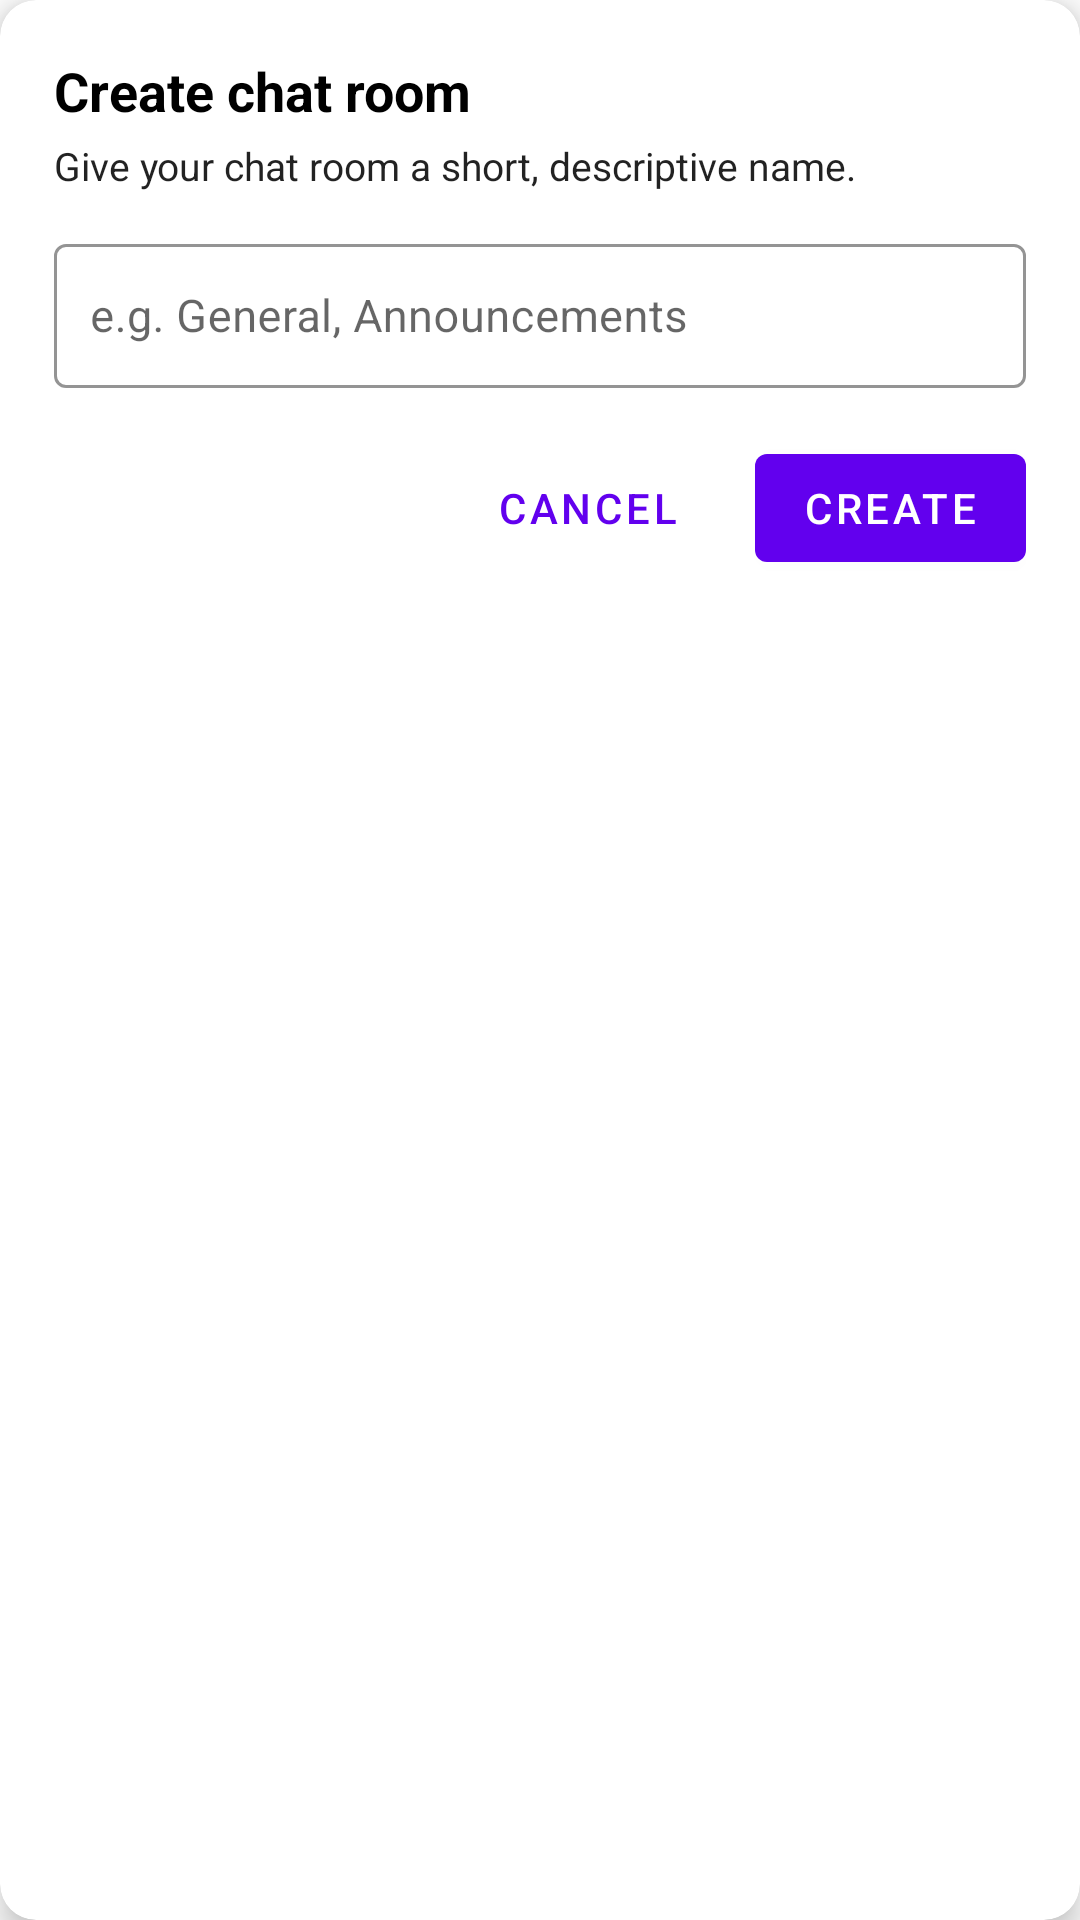

This screen was rendered from an Android layout file. Write that file and the resources it references.
<!-- AndroidManifest.xml: application theme Theme.MyApplication -->
<!-- res/layout/dialog_create_chat_room.xml -->
<?xml version="1.0" encoding="utf-8"?>
<com.google.android.material.card.MaterialCardView xmlns:android="http://schemas.android.com/apk/res/android"
    xmlns:app="http://schemas.android.com/apk/res-auto"
    android:layout_width="match_parent"
    android:layout_height="wrap_content"
    android:layout_margin="20dp"
    app:cardCornerRadius="12dp"
    app:cardElevation="6dp"
    app:cardBackgroundColor="?attr/colorSurface">

    <LinearLayout
        android:layout_width="match_parent"
        android:layout_height="wrap_content"
        android:orientation="vertical"
        android:padding="18dp">

        <TextView
            android:id="@+id/dialog_title"
            android:layout_width="match_parent"
            android:layout_height="wrap_content"
            android:text="Create chat room"
            android:textSize="18sp"
            android:textStyle="bold"
            android:textColor="?attr/colorOnSurface" />

        <TextView
            android:id="@+id/dialog_subtitle"
            android:layout_width="match_parent"
            android:layout_height="wrap_content"
            android:layout_marginTop="4dp"
            android:text="Give your chat room a short, descriptive name."
            android:textSize="13sp"
            android:textColor="?attr/colorOnSurface"
            android:alpha="0.87" />

        <com.google.android.material.textfield.TextInputLayout
            android:id="@+id/til_room_name"
            style="@style/Widget.MaterialComponents.TextInputLayout.OutlinedBox"
            android:layout_width="match_parent"
            android:layout_height="wrap_content"
            android:layout_marginTop="12dp"
            app:boxBackgroundMode="outline"
            app:boxStrokeColor="?attr/colorPrimary">

            <com.google.android.material.textfield.TextInputEditText
                android:id="@+id/et_room_name"
                android:layout_width="match_parent"
                android:layout_height="48dp"
                android:padding="12dp"
                android:hint="e.g. General, Announcements"
                android:textColor="?attr/colorOnSurface"
                android:textSize="15sp"
                android:imeOptions="actionDone" />

        </com.google.android.material.textfield.TextInputLayout>

        <TextView
            android:id="@+id/dialog_error"
            android:layout_width="match_parent"
            android:layout_height="wrap_content"
            android:layout_marginTop="8dp"
            android:text=""
            android:textSize="13sp"
            android:textColor="?attr/colorError"
            android:visibility="gone" />

        <LinearLayout
            android:layout_width="match_parent"
            android:layout_height="wrap_content"
            android:orientation="horizontal"
            android:layout_marginTop="16dp"
            android:gravity="end">

            <com.google.android.material.button.MaterialButton
                android:id="@+id/btn_cancel"
                style="@style/Widget.MaterialComponents.Button.TextButton"
                android:layout_width="wrap_content"
                android:layout_height="wrap_content"
                android:text="Cancel"
                android:textColor="?attr/colorPrimary" />

            <com.google.android.material.button.MaterialButton
                android:id="@+id/btn_create"
                style="@style/Widget.MaterialComponents.Button"
                android:layout_width="wrap_content"
                android:layout_height="wrap_content"
                android:text="Create"
                android:layout_marginStart="12dp"
                app:backgroundTint="?attr/colorPrimary"
                android:textColor="?attr/colorOnPrimary" />
        </LinearLayout>

    </LinearLayout>

</com.google.android.material.card.MaterialCardView>
<!-- resources referenced by this layout -->
<resources>
  <style name="Theme.MyApplication" parent="Base.Theme.MyApplication">
          
          <item name="textAppearanceHeadline1">@style/TextAppearance.App.Headline1</item>
          <item name="textAppearanceHeadline2">@style/TextAppearance.App.Headline2</item>
          <item name="textAppearanceHeadline3">@style/TextAppearance.App.Headline3</item>
          <item name="textAppearanceHeadline4">@style/TextAppearance.App.Headline4</item>
          <item name="textAppearanceHeadline5">@style/TextAppearance.App.Headline5</item>
          <item name="textAppearanceHeadline6">@style/TextAppearance.App.Headline6</item>
          <item name="textAppearanceSubtitle1">@style/TextAppearance.App.Subtitle1</item>
          <item name="textAppearanceSubtitle2">@style/TextAppearance.App.Subtitle2</item>
          <item name="textAppearanceBody1">@style/TextAppearance.App.Body1</item>
          <item name="textAppearanceBody2">@style/TextAppearance.App.Body2</item>
          <item name="textAppearanceButton">@style/TextAppearance.App.Button</item>
          <item name="textAppearanceCaption">@style/TextAppearance.App.Caption</item>
          <item name="textAppearanceOverline">@style/TextAppearance.App.Overline</item>
      </style>
  <style name="Base.Theme.MyApplication" parent="Theme.MaterialComponents.DayNight.NoActionBar">
          
  
  
  
  
      </style>
  <style name="TextAppearance.App.Headline1" parent="TextAppearance.MaterialComponents.Headline1">
          <item name="android:fontFamily">@font/app_font</item>
      </style>
  <style name="TextAppearance.App.Headline2" parent="TextAppearance.MaterialComponents.Headline2">
          <item name="android:fontFamily">@font/app_font</item>
      </style>
  <style name="TextAppearance.App.Headline3" parent="TextAppearance.MaterialComponents.Headline3">
          <item name="android:fontFamily">@font/app_font</item>
      </style>
  <style name="TextAppearance.App.Headline4" parent="TextAppearance.MaterialComponents.Headline4">
          <item name="android:fontFamily">@font/app_font</item>
      </style>
  <style name="TextAppearance.App.Headline5" parent="TextAppearance.MaterialComponents.Headline5">
          <item name="android:fontFamily">@font/app_font</item>
      </style>
  <style name="TextAppearance.App.Headline6" parent="TextAppearance.MaterialComponents.Headline6">
          <item name="android:fontFamily">@font/app_font</item>
      </style>
  <style name="TextAppearance.App.Subtitle1" parent="TextAppearance.MaterialComponents.Subtitle1">
          <item name="android:fontFamily">@font/app_font</item>
      </style>
  <style name="TextAppearance.App.Subtitle2" parent="TextAppearance.MaterialComponents.Subtitle2">
          <item name="android:fontFamily">@font/app_font</item>
      </style>
  <style name="TextAppearance.App.Body1" parent="TextAppearance.MaterialComponents.Body1">
          <item name="android:fontFamily">@font/app_font</item>
      </style>
  <style name="TextAppearance.App.Body2" parent="TextAppearance.MaterialComponents.Body2">
          <item name="android:fontFamily">@font/app_font</item>
      </style>
  <style name="TextAppearance.App.Button" parent="TextAppearance.MaterialComponents.Button">
          <item name="android:fontFamily">@font/app_font</item>
      </style>
  <style name="TextAppearance.App.Caption" parent="TextAppearance.MaterialComponents.Caption">
          <item name="android:fontFamily">@font/app_font</item>
      </style>
  <style name="TextAppearance.App.Overline" parent="TextAppearance.MaterialComponents.Overline">
          <item name="android:fontFamily">@font/app_font</item>
      </style>
</resources>
